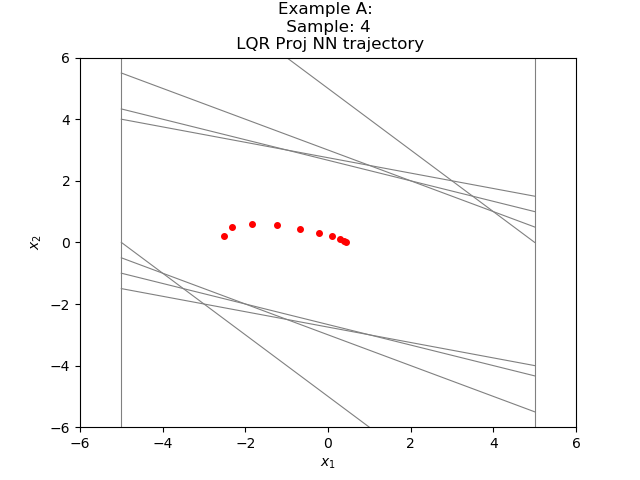

Data behind this chart, as committed beside it:
-2.521803811392453909e+00, 1.953293891537308813e-01
-2.326474472880363464e+00, 4.956244677305221558e-01
-1.830849945545196533e+00, 5.950486809015274048e-01
-1.235801219940185547e+00, 5.594725012779235840e-01
-6.763287186622619629e-01, 4.494403451681137085e-01
-2.268883585929870605e-01, 3.136312514543533325e-01
8.674287796020507812e-02, 1.971064209938049316e-01
2.838492989540100098e-01, 1.062920540571212769e-01
3.901413530111312866e-01, 4.153960943222045898e-02
4.316809773445129395e-01, -2.703368663787841797e-04
